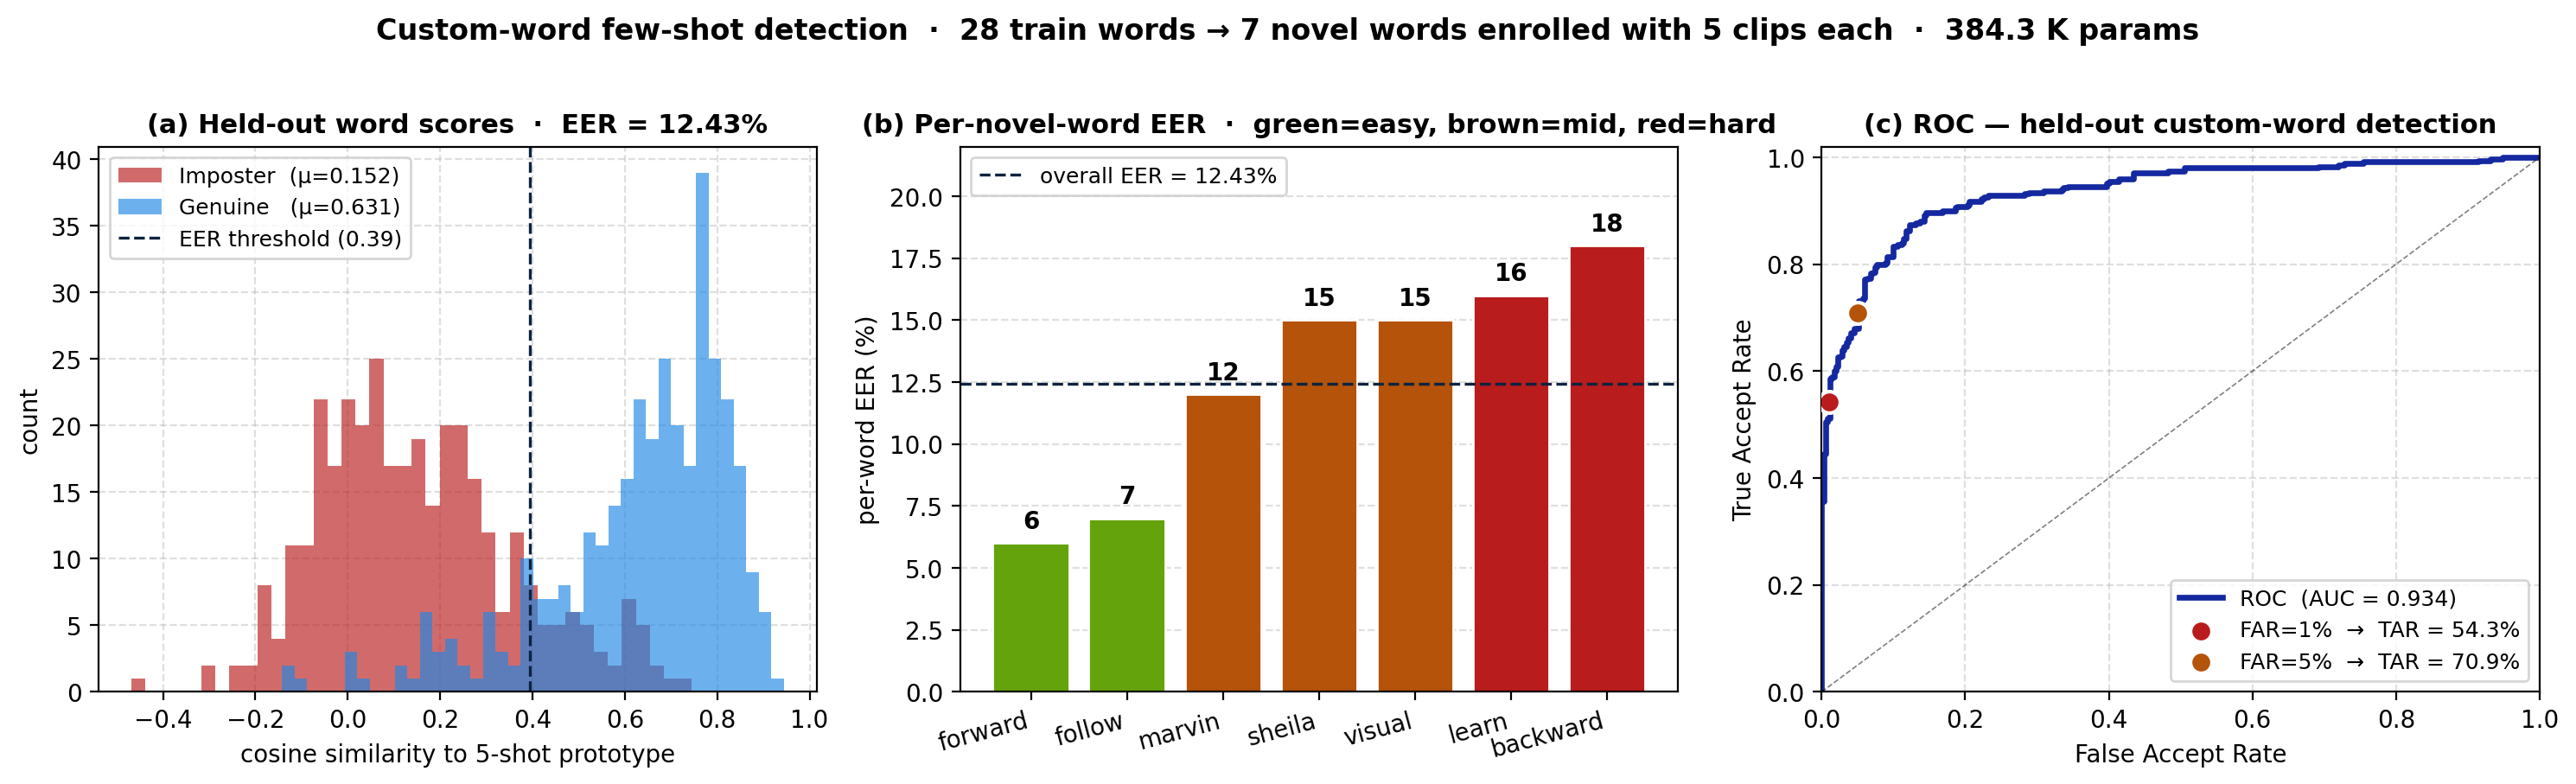

Python code for this plot:
"""Custom-word few-shot detection — Phase-1 validation figure.

Loads results from results/custom_word_poc/ and renders a 3-panel slide-quality
plot: score distributions, per-held-out-word EER, ROC curve.
"""
import csv
import json
from pathlib import Path

import matplotlib.pyplot as plt
import numpy as np

ROOT = Path("/Users/malaymishra/Desktop/srib")
SUM  = json.load(open(ROOT / "results" / "custom_word_poc" / "custom_word_summary.json"))
CSV_PATH = ROOT / "results" / "custom_word_poc" / "custom_word_scores.csv"

# Load trial scores
scores = []
labels = []
with open(CSV_PATH) as f:
    reader = csv.DictReader(f)
    for row in reader:
        scores.append(float(row["score"]))
        labels.append(int(row["label"]))
scores = np.array(scores); labels = np.array(labels)

eer_pct = SUM["evaluation"]["EER_percent"]
eer_thr = SUM["evaluation"]["EER_threshold"]
mean_g  = SUM["evaluation"]["mean_genuine_score"]
mean_i  = SUM["evaluation"]["mean_imposter_score"]
tar1    = SUM["evaluation"]["TAR_at_FAR_1pct"]
tar5    = SUM["evaluation"]["TAR_at_FAR_5pct"]

per_word = SUM["per_word"]

# ROC
from sklearn.metrics import roc_curve
fpr, tpr, _ = roc_curve(labels, scores)
auc = float(np.trapz(tpr, fpr))

# ---- plot
fig, axes = plt.subplots(1, 3, figsize=(15, 4.4))

# (a) score histogram
ax = axes[0]
g = scores[labels == 1]; i = scores[labels == 0]
ax.hist(i, bins=40, alpha=0.65, color="#B91C1C", label=f"Imposter  (μ={mean_i:.3f})")
ax.hist(g, bins=40, alpha=0.65, color="#1E88E5", label=f"Genuine   (μ={mean_g:.3f})")
ax.axvline(eer_thr, color="#0C2340", linestyle="--", lw=1.2,
           label=f"EER threshold ({eer_thr:.2f})")
ax.set_xlabel("cosine similarity to 5-shot prototype")
ax.set_ylabel("count")
ax.set_title(f"(a) Held-out word scores  ·  EER = {eer_pct:.2f}%",
             fontsize=11, fontweight="bold")
ax.legend(fontsize=9, loc="upper left")
ax.grid(linestyle="--", alpha=0.4); ax.set_axisbelow(True)

# (b) per-word EER
ax = axes[1]
words_sorted = sorted(per_word.items(), key=lambda x: x[1]["eer_percent"])
names = [w for w, _ in words_sorted]
eers  = [d["eer_percent"] for _, d in words_sorted]
colors = ["#65A30D" if e <= 10 else "#B45309" if e <= 15 else "#B91C1C" for e in eers]
bars = ax.bar(names, eers, color=colors, edgecolor="white")
for bar, v in zip(bars, eers):
    ax.text(bar.get_x() + bar.get_width()/2, v + 0.6, f"{v:.0f}",
            ha="center", fontsize=10, fontweight="bold")
ax.axhline(eer_pct, color="#0C2340", linestyle="--", lw=1.2,
           label=f"overall EER = {eer_pct:.2f}%")
ax.set_ylabel("per-word EER (%)")
ax.set_ylim(0, 22)
ax.set_title("(b) Per-novel-word EER  ·  green=easy, brown=mid, red=hard",
             fontsize=11, fontweight="bold")
ax.legend(loc="upper left", fontsize=9)
ax.grid(axis="y", linestyle="--", alpha=0.4); ax.set_axisbelow(True)
plt.setp(ax.get_xticklabels(), rotation=15, ha="right")

# (c) ROC + operating points
ax = axes[2]
ax.plot(fpr, tpr, color="#1428A0", lw=2.4, label=f"ROC  (AUC = {auc:.3f})")
ax.plot([0, 1], [0, 1], "k--", lw=0.6, alpha=0.5)
# Mark FAR=1% and FAR=5% operating points
for far_target, tar_value, color, name in [(0.01, tar1, "#B91C1C", "FAR=1%"),
                                            (0.05, tar5, "#B45309", "FAR=5%")]:
    ax.scatter([far_target], [tar_value], color=color, s=80, zorder=5,
               edgecolor="white", linewidth=1.5,
               label=f"{name}  →  TAR = {tar_value*100:.1f}%")
ax.set_xlabel("False Accept Rate")
ax.set_ylabel("True Accept Rate")
ax.set_xlim(0, 1); ax.set_ylim(0, 1.02)
ax.set_title("(c) ROC — held-out custom-word detection",
             fontsize=11, fontweight="bold")
ax.legend(loc="lower right", fontsize=9)
ax.grid(linestyle="--", alpha=0.4); ax.set_axisbelow(True)

fig.suptitle(
    f"Custom-word few-shot detection  ·  {SUM['train_words']} train words → "
    f"{len(SUM['held_out_words'])} novel words enrolled with 5 clips each  "
    f"·  {SUM['model_params_k']} K params",
    fontsize=12, fontweight="bold", y=1.02,
)

plt.tight_layout()
plt.savefig(ROOT / "illustrations" / "10_custom_word.png",
            dpi=200, bbox_inches="tight")
plt.savefig(ROOT / "illustrations" / "10_custom_word.svg",
            bbox_inches="tight")
print(f"wrote 10_custom_word.{{png,svg}}  (overall EER {eer_pct:.2f}%, AUC {auc:.3f})")
